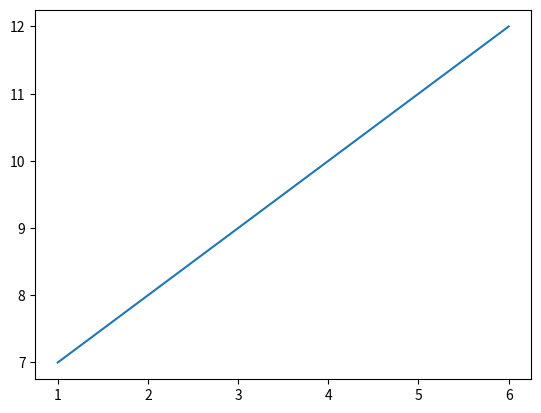

This chart was generated by the following Python code:
"""
基本绘图
"""
import numpy as np
import matplotlib.pyplot as plt

x = np.array([1, 2, 3, 4, 5, 6])
y = np.array([7, 8, 9, 10, 11, 12])
plt.plot(x, y)
plt.show()
